4-way image classification set "documents" from GitHub (jauniusc/cvmatch); label vocabulary: email, form, letter, resume.

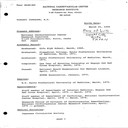
Label: resume

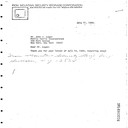
Label: letter

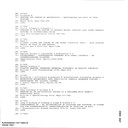
Label: email

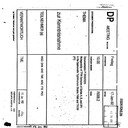
Label: form

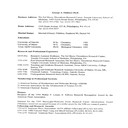
Label: resume

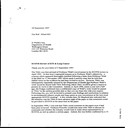
Label: letter
